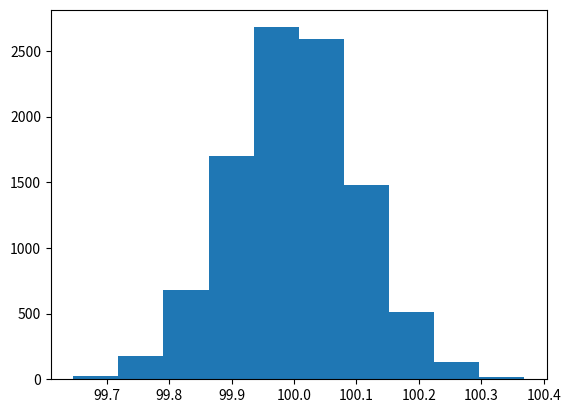

The script that saved this image:
import numpy as np
import matplotlib.pyplot as plt

lambda_ = 100

c = 0.1
n_sd = 1
n_draws = n_sd**2 * lambda_ / c**2

t = n_draws  # * lambda_  # TODO: check this

print(n_draws)

MC = 10000
estimates = np.zeros(MC)
for i in range(MC):
    exp = np.random.poisson(lambda_, int(n_draws))
    estimates[i] = np.mean(exp)

plt.hist(estimates)
plt.show()

print(np.std(estimates))
print(np.sum(np.logical_and(estimates >= lambda_ - c, estimates <= lambda_ + c) / estimates.size))


if False:
    # Q: how many spikes do we need to get a good estimate of l < std 1

    # Damn this works for small
    c = 5 * 0.01
    n_sd = 1

    n = n_sd**2 / (c**2 * rate**2)
    t = n / rate

    print("c", c)

    print("std:", 1 / (rate * np.sqrt(n)))

    print("n", n)
    print("t", t)

    MC = 10000
    estimates = np.zeros(MC)
    for i in range(MC):

        exp = np.random.exponential(1 / rate, int(n))
        estimates[i] = np.mean(exp)

    plt.hist(estimates)
    plt.show()

    print(np.std(estimates))
    print(np.sum(np.logical_and(estimates >= (1 / rate) - c, estimates <= (1 / rate) + c) / estimates.size))
